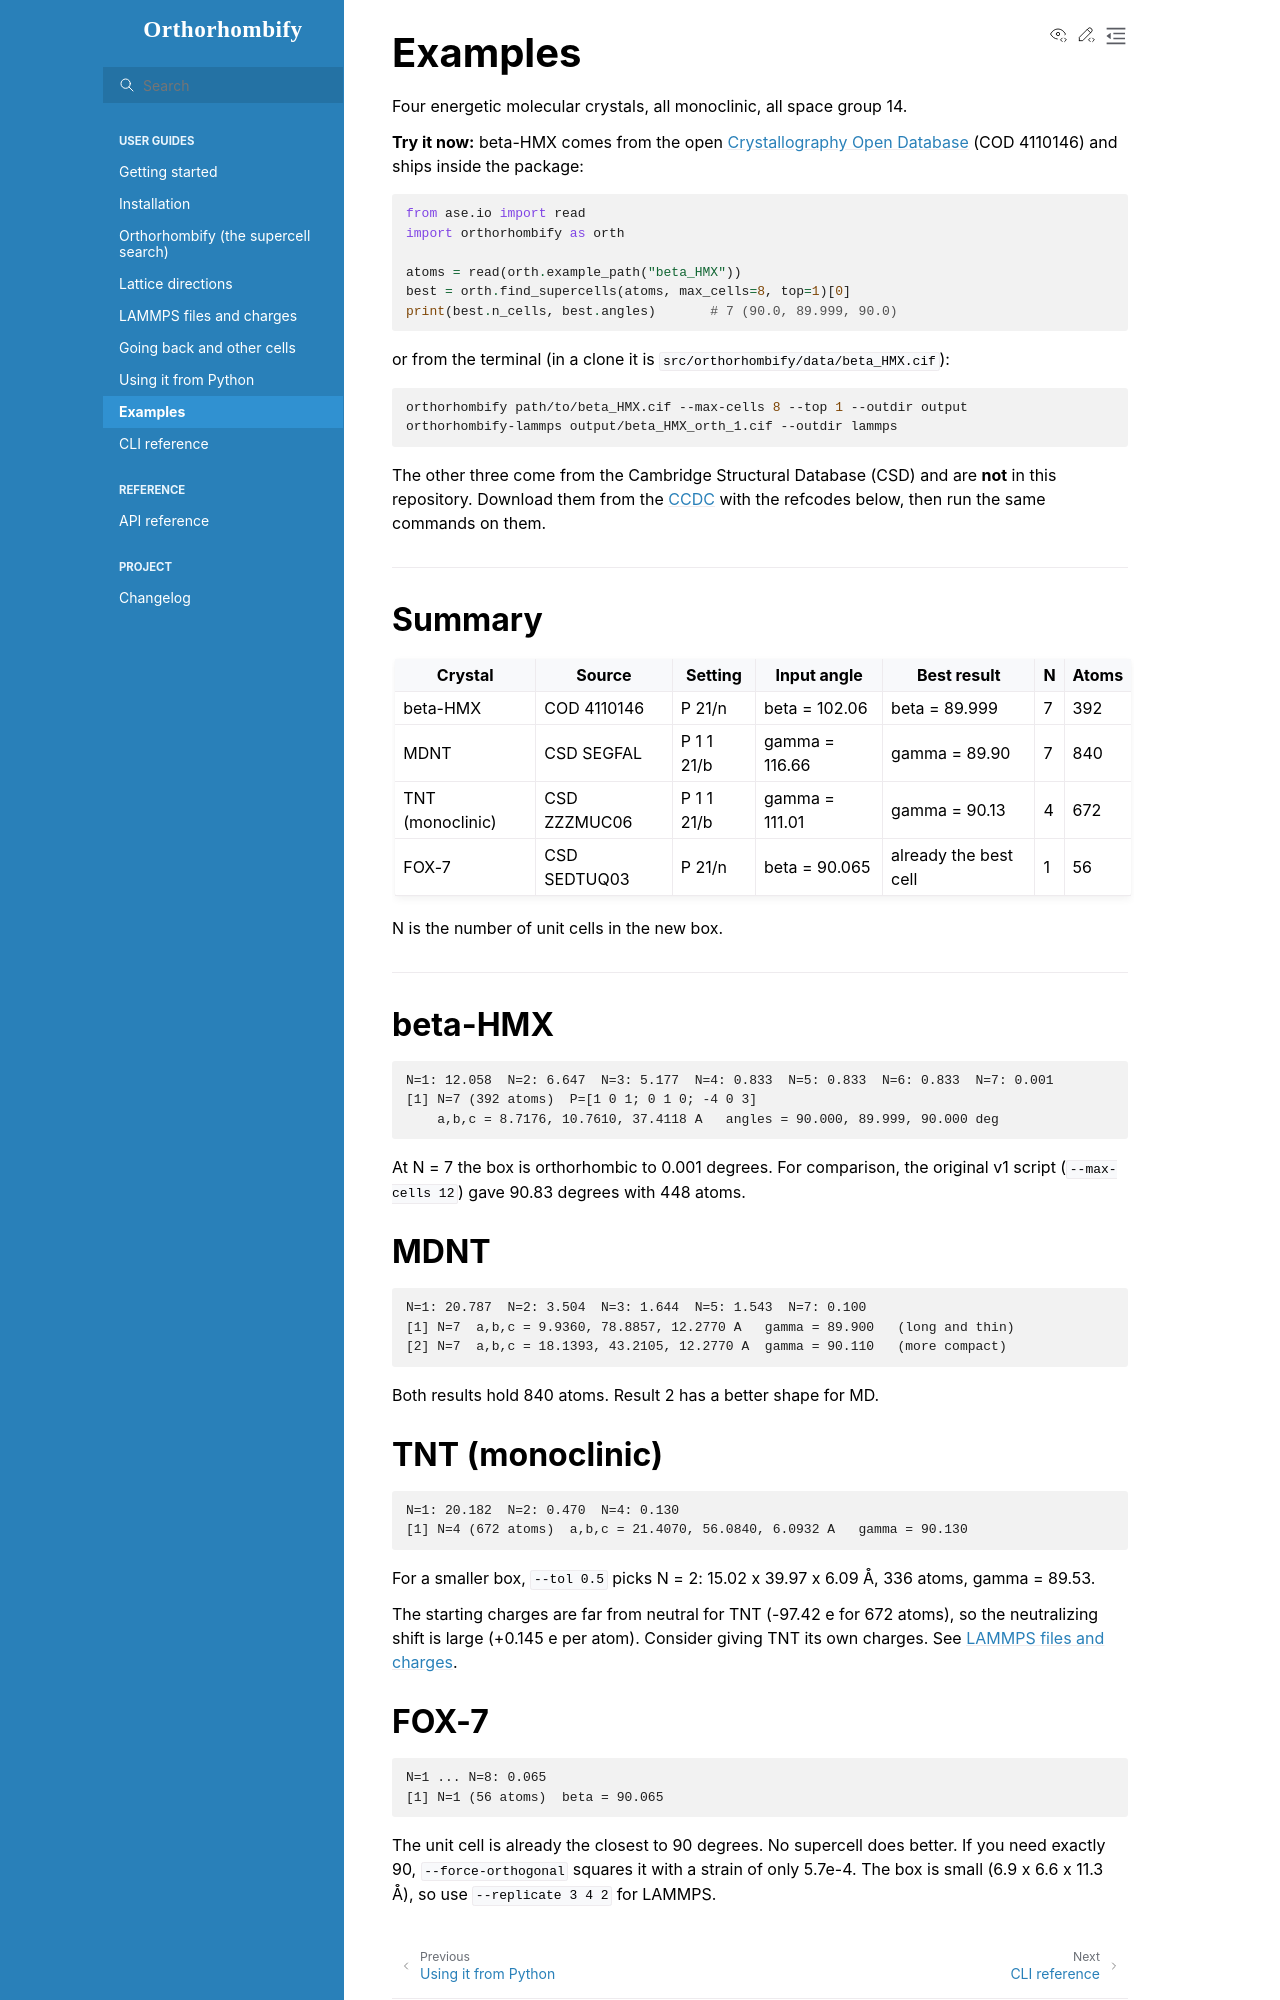

repository: Awwal41/orthorhombify · page: examples.html · generator: sphinx

# Examples

Four energetic molecular crystals, all monoclinic, all space group 14.

**Try it now:** beta-HMX comes from the open
[Crystallography Open Database](https://www.crystallography.net/cod/4110146.html)
(COD 4110146) and ships inside the package:

```python
from ase.io import read
import orthorhombify as orth

atoms = read(orth.example_path("beta_HMX"))
best = orth.find_supercells(atoms, max_cells=8, top=1)[0]
print(best.n_cells, best.angles)       # 7 (90.0, 89.999, 90.0)
```

or from the terminal (in a clone it is `src/orthorhombify/data/beta_HMX.cif`):

```bash
orthorhombify path/to/beta_HMX.cif --max-cells 8 --top 1 --outdir output
orthorhombify-lammps output/beta_HMX_orth_1.cif --outdir lammps
```

The other three come from the Cambridge Structural Database (CSD) and are **not** in this
repository. Download them from the [CCDC](https://www.ccdc.cam.ac.uk/structures/) with
the refcodes below, then run the same commands on them.

---

## Summary

| Crystal | Source | Setting | Input angle | Best result | N | Atoms |
|---------|--------|---------|-------------|-------------|---|-------|
| beta-HMX | COD 4110146 | P 21/n | beta = 102.06 | beta = 89.999 | 7 | 392 |
| MDNT | CSD SEGFAL | P 1 1 21/b | gamma = 116.66 | gamma = 89.90 | 7 | 840 |
| TNT (monoclinic) | CSD ZZZMUC06 | P 1 1 21/b | gamma = 111.01 | gamma = 90.13 | 4 | 672 |
| FOX-7 | CSD SEDTUQ03 | P 21/n | beta = 90.065 | already the best cell | 1 | 56 |

N is the number of unit cells in the new box.

---

## beta-HMX

```text
N=1: 12.058  N=2: 6.647  N=3: 5.177  N=4: 0.833  N=5: 0.833  N=6: 0.833  N=7: 0.001
[1] N=7 (392 atoms)  P=[1 0 1; 0 1 0; -4 0 3]
    a,b,c = 8.7176, 10.7610, 37.4118 A   angles = 90.000, 89.999, 90.000 deg
```

At N = 7 the box is orthorhombic to 0.001 degrees. For comparison, the original v1 script
(`--max-cells 12`) gave 90.83 degrees with 448 atoms.

## MDNT

```text
N=1: 20.787  N=2: 3.504  N=3: 1.644  N=5: 1.543  N=7: 0.100
[1] N=7  a,b,c = 9.9360, 78.8857, 12.2770 A   gamma = 89.900   (long and thin)
[2] N=7  a,b,c = 18.1393, 43.2105, 12.2770 A  gamma = 90.110   (more compact)
```

Both results hold 840 atoms. Result 2 has a better shape for MD.

## TNT (monoclinic)

```text
N=1: 20.182  N=2: 0.470  N=4: 0.130
[1] N=4 (672 atoms)  a,b,c = 21.4070, 56.0840, 6.0932 A   gamma = 90.130
```

For a smaller box, `--tol 0.5` picks N = 2: 15.02 x 39.97 x 6.09 Å, 336 atoms,
gamma = 89.53.

The starting charges are far from neutral for TNT (-97.42 e for 672 atoms), so the
neutralizing shift is large (+0.145 e per atom). Consider giving TNT its own charges.
See [LAMMPS files and charges](lammps.md#neutralizing-on-by-default).
